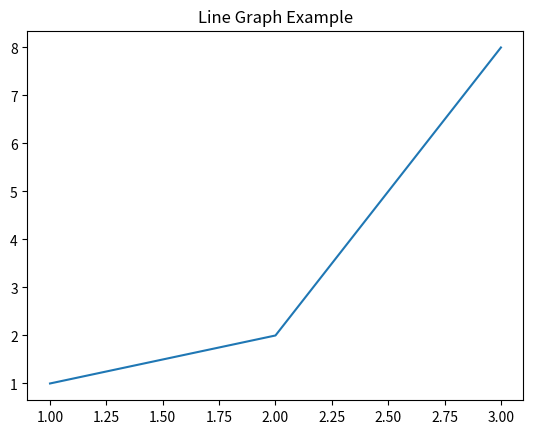

Here is the Python script that generated this plot:
# Matplotlib

import matplotlib.pyplot as plt

x = [1,2,3]
y = [1,2,8]
plt.plot(x,y)
plt.title('Line Graph Example')
plt.show()